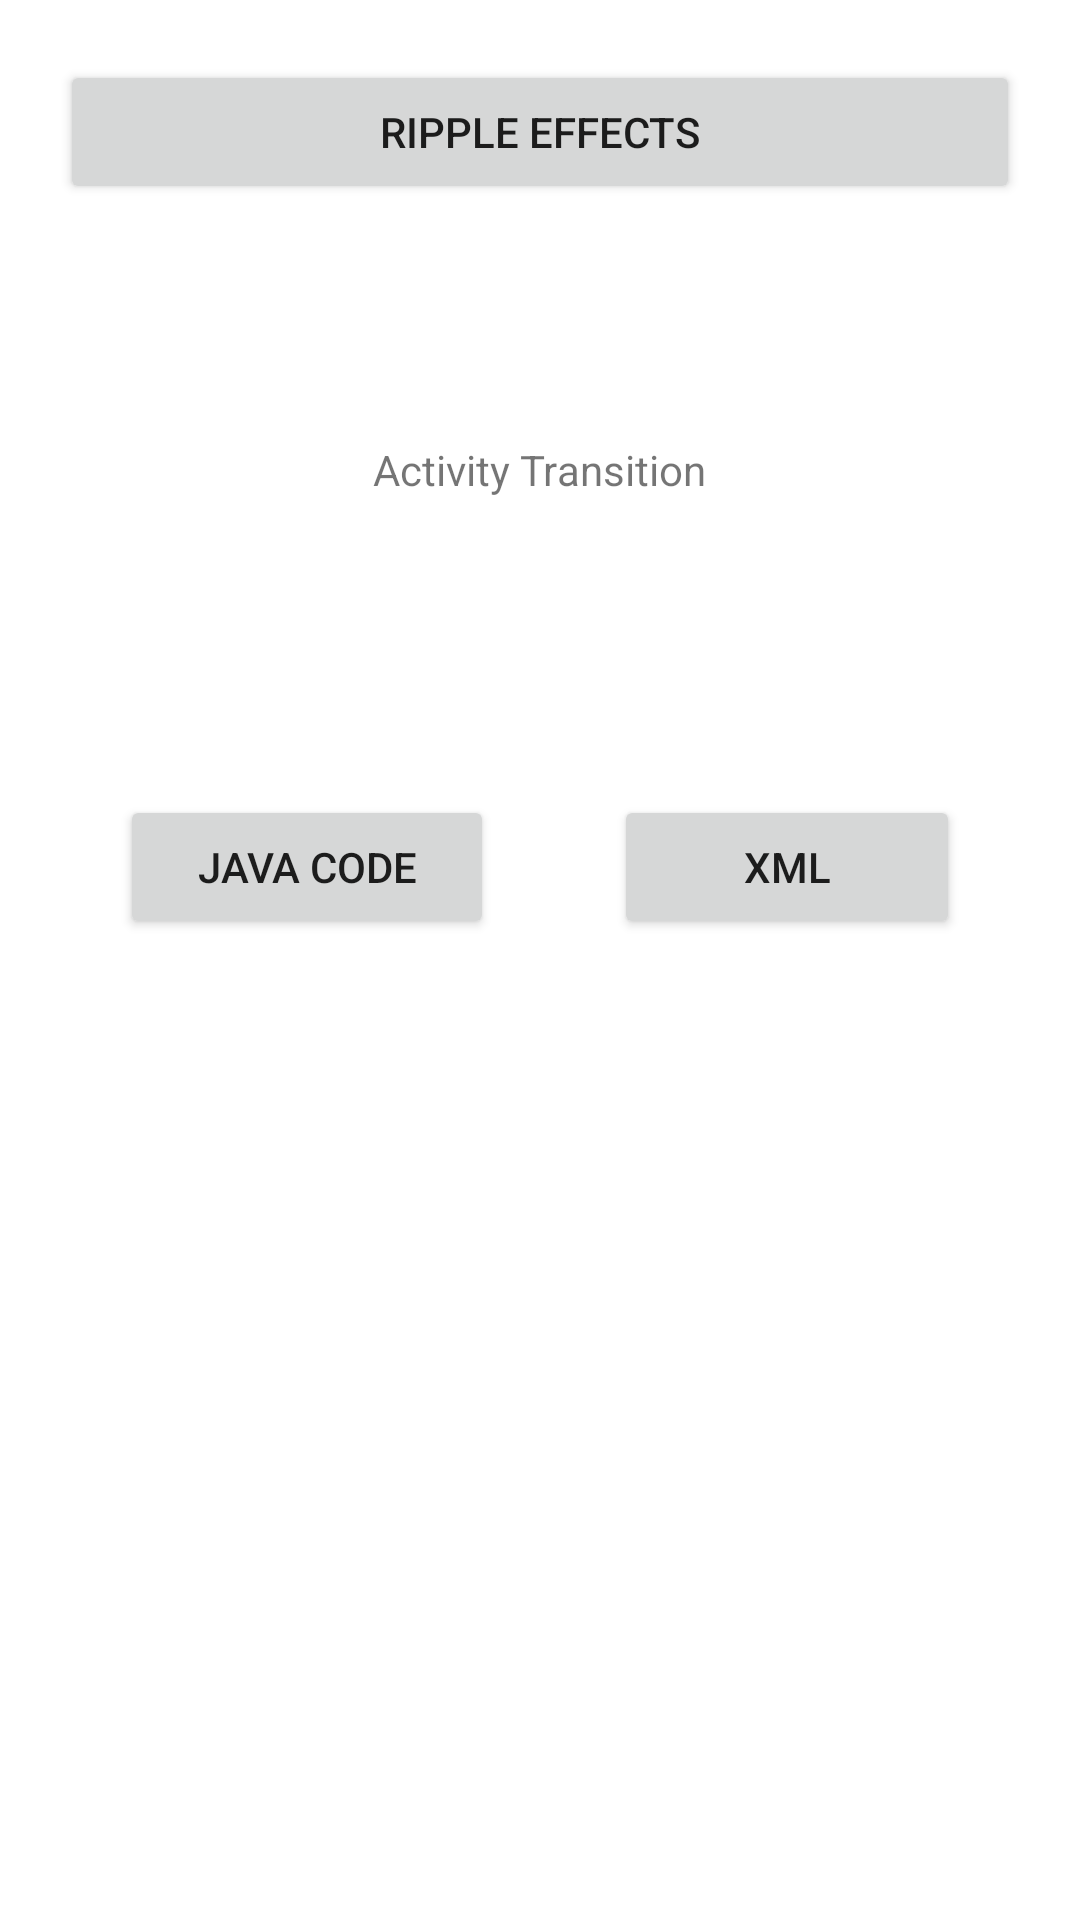

This screen was rendered from an Android layout file. Write that file and the resources it references.
<!-- AndroidManifest.xml: application theme AppTheme -->
<!-- res/layout/activity_main2.xml -->
<?xml version="1.0" encoding="utf-8"?>
<LinearLayout xmlns:android="http://schemas.android.com/apk/res/android"
    xmlns:app="http://schemas.android.com/apk/res-auto"
    xmlns:tools="http://schemas.android.com/tools"
    android:layout_width="match_parent"
    android:layout_height="match_parent"
    android:orientation="vertical"
    android:padding="20dp"
    tools:context=".Main2Activity">

    <Button
        android:id="@+id/button"
        android:layout_width="match_parent"
        android:layout_height="wrap_content"
        android:text="Ripple Effects" />

    <LinearLayout
        android:id="@+id/shared_element"
        android:layout_width="match_parent"
        android:layout_height="177dp"
        android:gravity="center"
        android:onClick="SharedElementTransition"
        android:orientation="horizontal"
        android:padding="15dp">

        <ImageView
            android:id="@+id/logo"
            android:layout_width="84dp"
            android:layout_height="70dp"
            android:transitionName="logo_shared"
            android:src="@drawable/boy"
            />

        <TextView
            android:id="@+id/activity_transition"
            android:layout_width="wrap_content"
            android:layout_height="wrap_content"
            android:text="Activity Transition"
            android:transitionName="transition_shared"
            />

        <ImageView
            android:id="@+id/profile_pic"
            android:layout_width="84dp"
            android:layout_height="70dp"
            android:transitionName="profile_pic_shared"
            android:src="@drawable/boy"
            />


    </LinearLayout>


    <LinearLayout
        android:layout_width="match_parent"
        android:layout_height="wrap_content"
        android:orientation="horizontal"
        android:gravity="center"
        >


        <Button
            android:layout_margin="20dp"
            android:id="@+id/button2"
            android:layout_weight="1"
            android:onClick="explodeTransitionByCode"
            android:layout_width="wrap_content"
            android:layout_height="wrap_content"
            android:text="JAVA CODE" />

        <Button
            android:id="@+id/button3"
            android:layout_margin="20dp"
            android:layout_weight="1"
            android:layout_width="wrap_content"
            android:layout_height="wrap_content"
            android:onClick="explodeTransitionByXML"
            android:text="XML" />

    </LinearLayout>



    <Button
        android:id="@+id/button4"
        android:layout_width="wrap_content"
        android:layout_height="wrap_content"
        android:layout_alignParentStart="true"
        android:layout_alignParentBottom="true"
        android:layout_marginStart="72dp"
        android:layout_marginBottom="293dp"
        android:text="Button" />

    <Button
        android:id="@+id/button5"
        android:layout_width="wrap_content"
        android:layout_height="wrap_content"
        android:layout_alignParentEnd="true"
        android:layout_alignParentBottom="true"
        android:layout_marginEnd="78dp"
        android:layout_marginBottom="293dp"
        android:text="Button" />

    <Button
        android:id="@+id/button6"
        android:layout_width="wrap_content"
        android:layout_height="wrap_content"
        android:layout_alignParentStart="true"
        android:layout_alignParentBottom="true"
        android:layout_marginStart="78dp"
        android:layout_marginBottom="112dp"
        android:text="Button" />

    <Button
        android:id="@+id/button7"
        android:layout_width="wrap_content"
        android:layout_height="wrap_content"
        android:layout_alignParentEnd="true"
        android:layout_alignParentBottom="true"
        android:layout_marginEnd="73dp"
        android:layout_marginBottom="110dp"
        android:text="Button" />

    <TextView
        android:id="@+id/textView"
        android:layout_width="wrap_content"
        android:layout_height="wrap_content"
        android:layout_alignParentStart="true"
        android:layout_alignParentTop="true"
        android:layout_marginStart="71dp"
        android:layout_marginTop="225dp"
        android:text="TextView" />

    <TextView
        android:id="@+id/textView2"
        android:layout_width="wrap_content"
        android:layout_height="wrap_content"
        android:layout_alignParentStart="true"
        android:layout_centerVertical="true"
        android:layout_marginStart="75dp"
        android:text="TextView" />

    <TextView
        android:id="@+id/textView3"
        android:layout_width="wrap_content"
        android:layout_height="wrap_content"
        android:layout_alignParentStart="true"
        android:layout_alignParentBottom="true"
        android:layout_marginStart="75dp"
        android:layout_marginBottom="190dp"
        android:text="TextView" />



</LinearLayout>
<!-- resources referenced by this layout -->
<resources>
  <style name="AppTheme" parent="Theme.MaterialComponents.Light.NoActionBar">
          <item name="colorPrimary">@color/colorPrimary</item>
          <item name="colorPrimaryDark">@color/colorPrimary</item>
          <item name="colorAccent">@android:color/white</item>
      </style>
  <color name="colorPrimary">#72cbae</color>
</resources>
